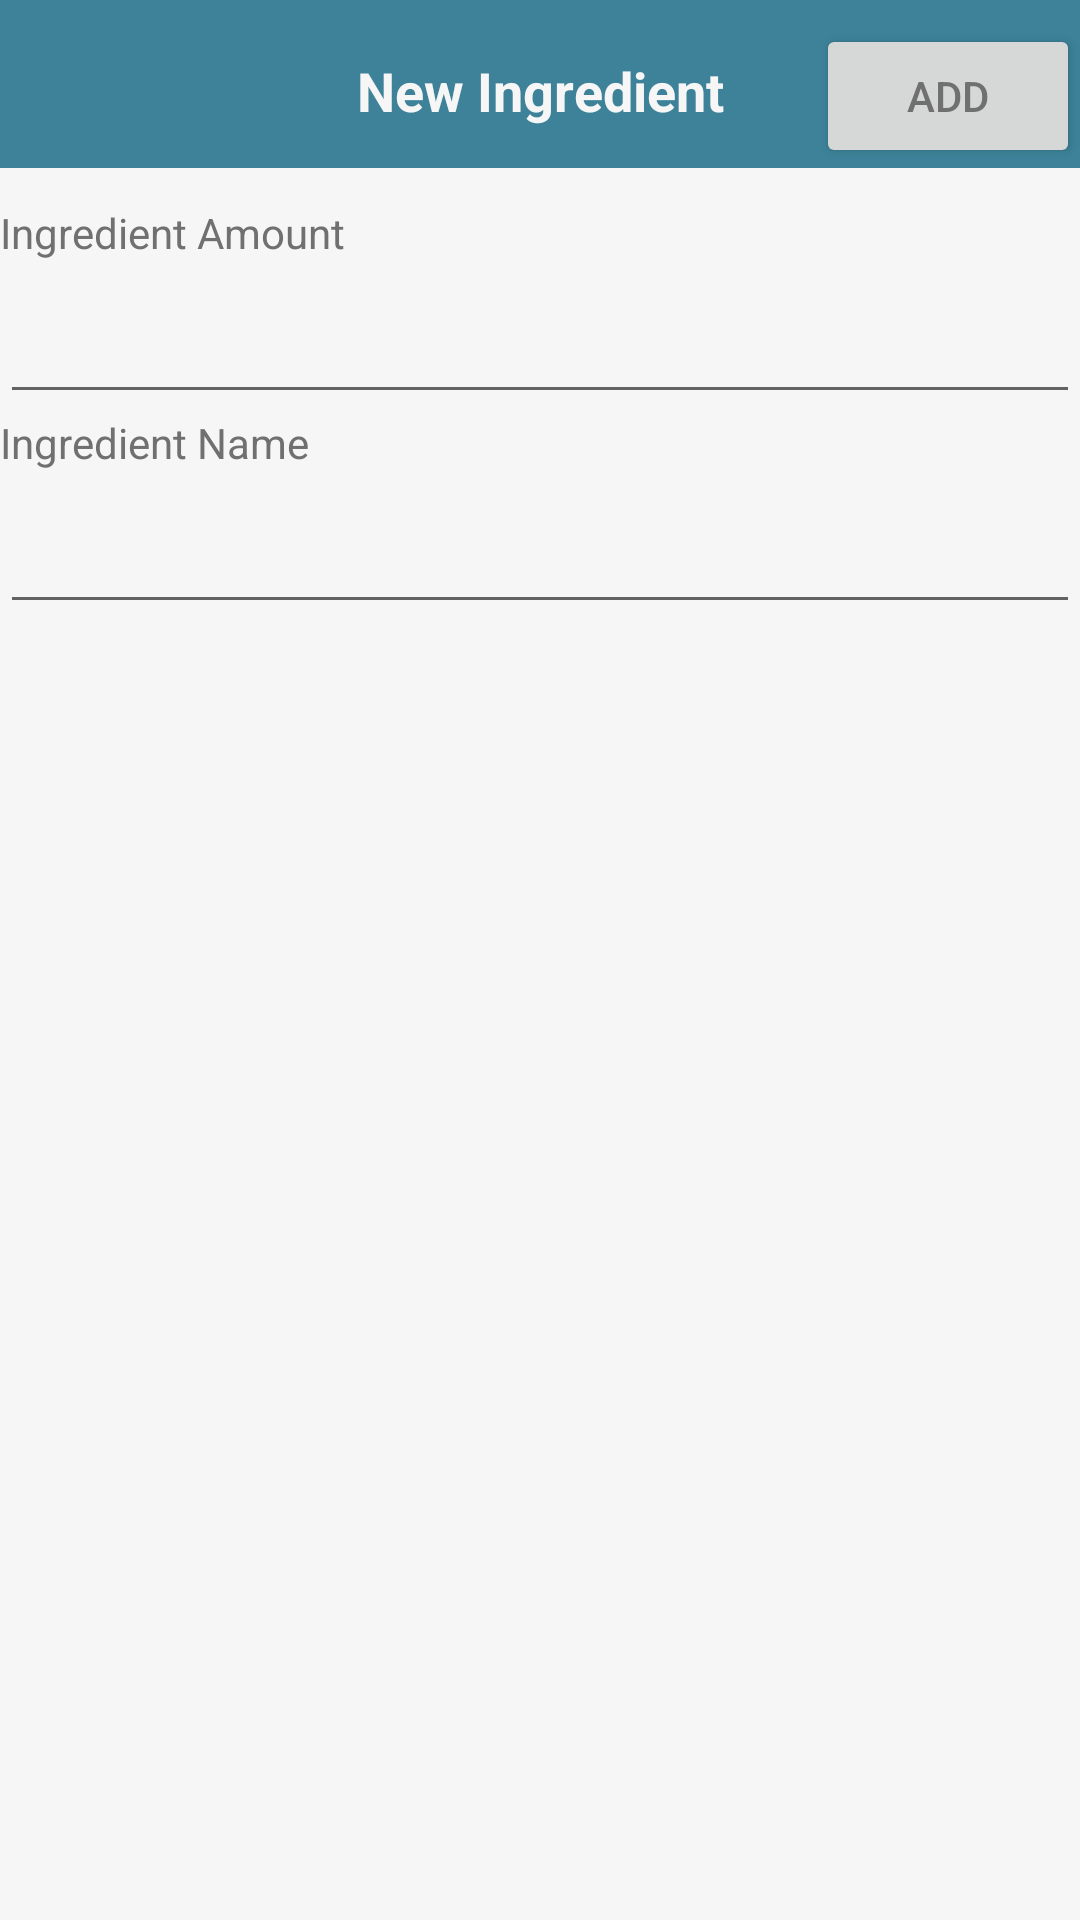

This screen was rendered from an Android layout file. Write that file and the resources it references.
<!-- AndroidManifest.xml: application theme AppTheme -->
<!-- res/layout/activity_add_ingredient.xml -->
<?xml version="1.0" encoding="utf-8"?>
<RelativeLayout xmlns:android="http://schemas.android.com/apk/res/android"
    android:orientation="vertical"
    android:layout_width="match_parent"
    android:layout_height="match_parent">
    <android.support.v7.widget.Toolbar
        android:id="@+id/toolbar3"
        android:layout_width="match_parent"
        android:layout_height="wrap_content"
        android:background="?attr/colorPrimary"
        android:minHeight="?attr/actionBarSize"
        android:theme="?attr/actionBarTheme"
        android:layout_alignParentTop="true"
        android:layout_alignParentLeft="true"
        android:layout_alignParentStart="true" />

    <TextView
        android:id="@+id/addMealName"
        android:layout_width="match_parent"
        android:layout_height="wrap_content"
        android:ems="10"
        android:inputType="textPersonName"
        android:text="New Ingredient"
        android:textAlignment="center"
        android:textColor="@color/colorBackground"
        android:textSize="18sp"
        android:textStyle="bold"
        android:layout_alignBaseline="@+id/btnAddIngredientToMeal"
        android:layout_alignBottom="@+id/btnAddIngredientToMeal"
        android:layout_alignParentLeft="true"
        android:layout_alignParentStart="true" />

    <Button
        android:id="@+id/btnAddIngredientToMeal"
        android:layout_width="wrap_content"
        android:layout_height="wrap_content"
        android:text="ADD"
        android:layout_alignBottom="@+id/toolbar3"
        android:layout_alignParentRight="true"
        android:layout_alignParentEnd="true" />

    <TextView
        android:id="@+id/textIngredientName"
        android:layout_width="match_parent"
        android:layout_height="20dp"
        android:text="Ingredient Name"
        android:layout_below="@+id/editIngredientAmount"
        android:layout_alignParentLeft="true"
        android:layout_alignParentStart="true" />

    <EditText
        android:id="@+id/editIngredientName"
        android:layout_width="match_parent"
        android:layout_height="50dp"
        android:ems="10"
        android:layout_below="@+id/textIngredientName"
        android:layout_alignParentLeft="true"
        android:layout_alignParentStart="true" />

    <TextView
        android:id="@+id/textIngredientAmount"
        android:layout_width="match_parent"
        android:layout_height="20dp"
        android:text="Ingredient Amount"
        android:layout_below="@+id/toolbar3"
        android:layout_alignParentLeft="true"
        android:layout_alignParentStart="true"
        android:layout_marginTop="12dp" />

    <EditText
        android:id="@+id/editIngredientAmount"
        android:layout_width="match_parent"
        android:layout_height="50dp"
        android:ems="10"
        android:layout_below="@+id/textIngredientAmount"
        android:layout_alignParentLeft="true"
        android:layout_alignParentStart="true" />

</RelativeLayout>
<!-- resources referenced by this layout -->
<resources>
  <color name="colorBackground">#f6f6f6</color>
  <style name="AppTheme" parent="Theme.AppCompat.Light.NoActionBar">
          
          <item name="colorPrimary">@color/colorPrimary</item>
          <item name="colorPrimaryDark">@color/colorPrimaryDark</item>
          <item name="colorAccent">@color/colorAccent</item>
          <item name="android:colorBackground">@color/colorBackground</item>
          <item name="android:textColor">@color/colorText</item>
          <item name="android:textColorHint">@color/colorInputText</item>
      </style>
  <color name="colorPrimary">#3d8299</color>
  <color name="colorPrimaryDark">#2d687c</color>
  <color name="colorAccent">#FF4D40</color>
  <color name="colorText">#707070</color>
  <color name="colorInputText">#939393</color>
</resources>
